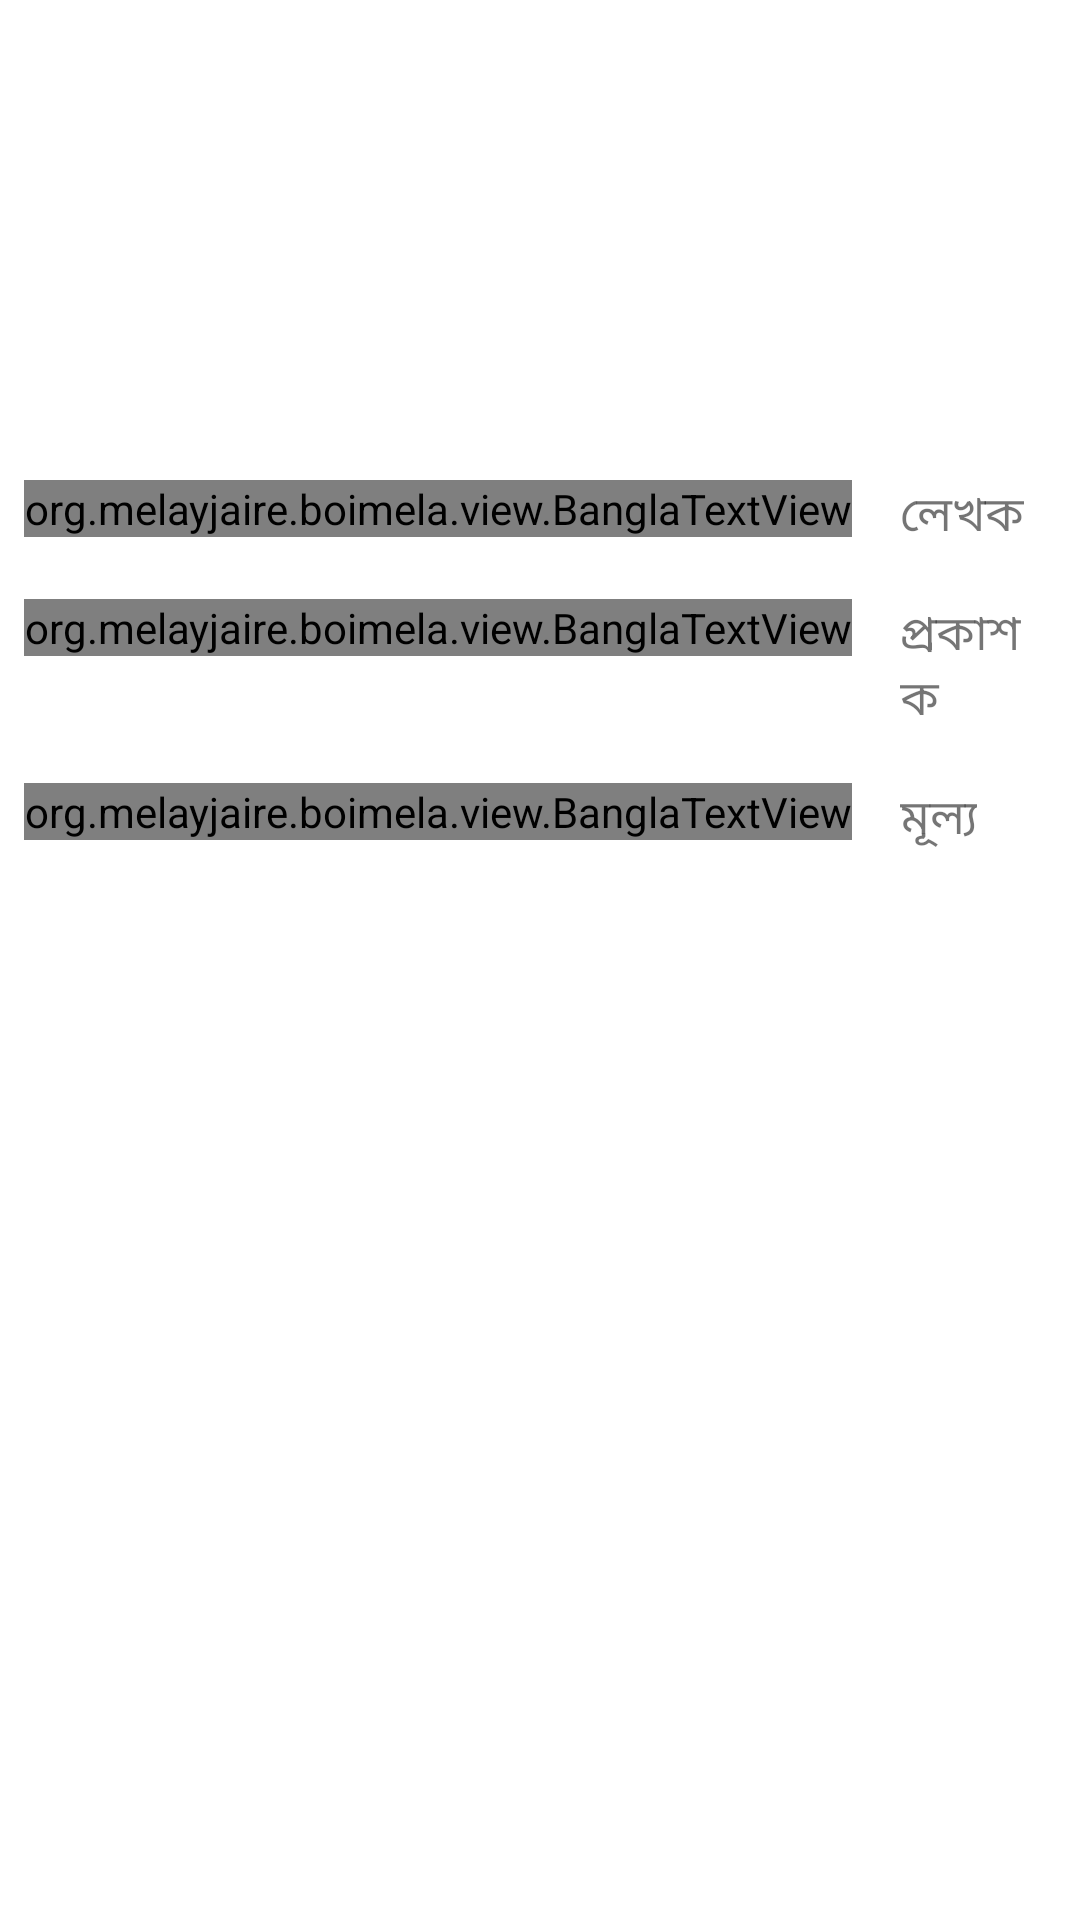

Produce the Android XML layout that renders to this screen, including the resource entries it uses.
<!-- AndroidManifest.xml: application theme Theme.Boimela -->
<!-- res/layout/fragment_book_detail.xml -->
<ScrollView xmlns:android="http://schemas.android.com/apk/res/android"
    xmlns:app="http://schemas.android.com/apk/res-auto"
    xmlns:tools="http://schemas.android.com/tools"
    android:layout_width="match_parent"
    android:layout_height="match_parent"
    android:fillViewport="true"
    tools:context="org.melayjaire.boimela.ui.BookDetailFragment">

    <RelativeLayout
        android:layout_width="match_parent"
        android:layout_height="wrap_content"
        android:layout_gravity="center"
        android:background="@android:color/white"
        android:paddingBottom="16dp">

        <ImageView
            android:id="@+id/imageView_book_cover"
            android:layout_width="match_parent"
            android:layout_height="144dp"
            android:layout_marginBottom="8dp"
            android:contentDescription="@string/book_cover" />

        <org.melayjaire.boimela.view.BanglaTextView
            android:id="@+id/textView_author"
            android:layout_below="@id/imageView_book_cover"
            android:layout_width="wrap_content"
            android:layout_height="wrap_content"
            android:gravity="end"
            android:minWidth="72dp"
            android:layout_margin="8dp"
            android:textSize="16sp"
            app:font="@string/font_solaimanlipi"
            app:banglaText="@string/author" />

        <TextView
            android:id="@+id/textView_author_name"
            android:layout_below="@id/imageView_book_cover"
            android:layout_toRightOf="@id/textView_author"
            android:layout_toEndOf="@id/textView_author"
            android:layout_alignBaseline="@id/textView_author"
            android:layout_margin="8dp"
            android:layout_width="wrap_content"
            android:layout_height="wrap_content"
            android:textSize="16sp"
            android:text="@string/author" />

        <org.melayjaire.boimela.view.BanglaTextView
            android:id="@+id/textView_publisher"
            android:layout_below="@id/textView_author_name"
            android:layout_width="wrap_content"
            android:layout_height="wrap_content"
            android:gravity="end"
            android:minWidth="72dp"
            android:layout_margin="8dp"
            android:textSize="16sp"
            app:font="@string/font_solaimanlipi"
            app:banglaText="@string/publisher" />

        <TextView
            android:id="@+id/textView_publisher_name"
            android:layout_below="@id/textView_author_name"
            android:layout_toRightOf="@id/textView_publisher"
            android:layout_toEndOf="@id/textView_publisher"
            android:layout_margin="8dp"
            android:layout_width="wrap_content"
            android:layout_height="wrap_content"
            android:textSize="16sp"
            android:text="@string/publisher" />

        <org.melayjaire.boimela.view.BanglaTextView
            android:id="@+id/textView_price"
            android:layout_below="@id/textView_publisher_name"
            android:layout_width="wrap_content"
            android:layout_height="wrap_content"
            android:gravity="end"
            android:minWidth="72dp"
            android:layout_margin="8dp"
            android:textSize="16sp"
            app:font="@string/font_solaimanlipi"
            app:banglaText="@string/price" />

        <TextView
            android:id="@+id/textView_price_value"
            android:layout_below="@id/textView_publisher_name"
            android:layout_toRightOf="@id/textView_price"
            android:layout_toEndOf="@id/textView_price"
            android:layout_margin="8dp"
            android:layout_width="wrap_content"
            android:layout_height="wrap_content"
            android:textSize="16sp"
            android:text="@string/price" />
    </RelativeLayout>

</ScrollView>
<!-- resources referenced by this layout -->
<resources>
  <string name="author">লেখক</string>
  <string name="book_cover">ছবি</string>
  <string name="font_solaimanlipi">solaimanlipinormal.ttf</string>
  <string name="price">মূল্য</string>
  <string name="publisher">প্রকাশক</string>
  <style name="Theme.Boimela" parent="Theme.AppCompat.Light.NoActionBar">
          <item name="colorPrimary">@color/primary</item>
          <item name="colorPrimaryDark">@color/primary_dark</item>
          <item name="colorAccent">@color/accent</item>
          
      </style>
  <color name="primary">#f44336</color>
  <color name="primary_dark">#d32f2f</color>
  <color name="accent">#ce93d8</color>
</resources>
